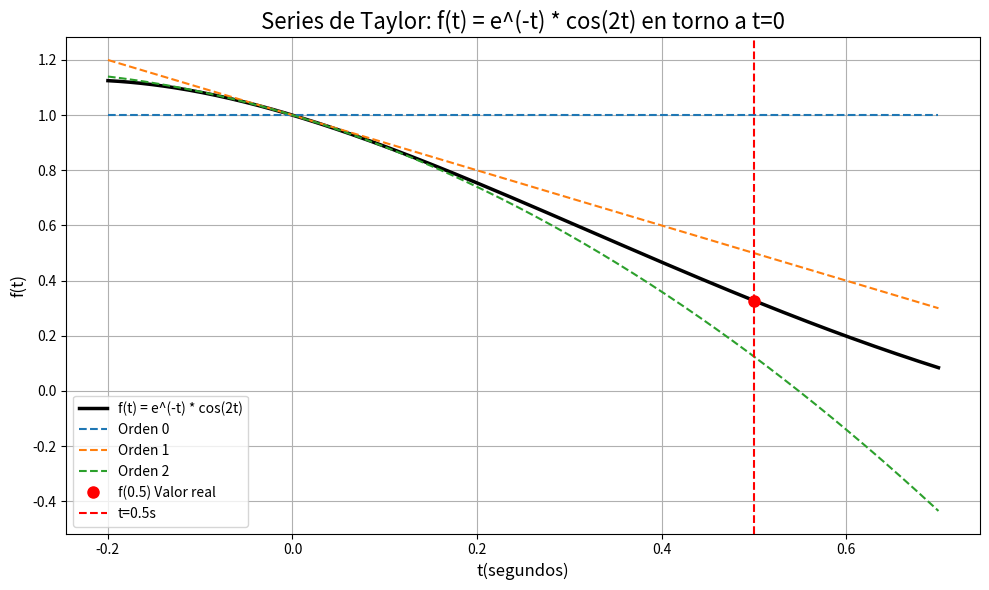

Write the Python code that produced this figure.
#Ejercicio 2: Series de Taylor en tiempo real
# Función f(t) = e^(-t) * cos(2t) 
# Predecir f(0.5), sabiendo que estamos actualmente en t=0
#Implementar en código la Serie de Taylor usando aproximaciones hasta 2do orden

import math
import numpy as np
import matplotlib.pyplot as pit

#Datos
t = 0.5
t0 = 0 
# Paso h = t - ti
h = t - t0

#Función a evaluar
print("Taylor de f(t) = e^(-t) * cos(2t), t = 0.5, t0 = 0")

def f(t): #Función a evaluar mediante series de Taylor
  return np.exp(-t) * np.cos(2*t)


# f(0.5) = e^-0.5 * cos(2*0.5) 
#Derivadas en t0
exp_val = np.exp(-t0) 
f0 = exp_val * (np.cos(2*t0)) #Orden 0: f(0) = e^(-0) · cos(2·(0)) = 1 
f1 = -f0 - 2*np.sin(2*t0) #Orden 1
f2 = (4*exp_val*np.sin(2*t0)) - (3*exp_val*np.cos(2*t0)) #Orden 2

#Términos en la Serie de Taylor
taylor_0 = f0
taylor_1 = f1 * h
taylor_2 = f2 * (h**2) / math.factorial(2)

#Aproximación de Taylor
P0=taylor_0 
P1=P0+taylor_1
P2 = P1 + taylor_2

aproximaciones = [P0,P1,P2]
real = f(t)

#Imprimir resultados
print("\n Orden | Aproximación | Error %")
for i, aprox in enumerate(aproximaciones):
  error = abs((real-aprox) / real) * 100
  print(f"{i} | {aprox:6f} | {error:6f}%" )

#Crear gráfica
t_vals = np.linspace(t0 - 0.2, t + 0.2, 300) #linspace crea un vector

#Función real
y_real = f(t_vals)

#Funciones de Taylor alrededor de x0
y_ord0 = f0 * np.ones_like(t_vals)
y_ord1 = f0 + f1 * (t_vals - t0)
y_ord2 = f0 + f1 * (t_vals - t0) + (f2 / 2) * (t_vals - t0)**2

pit.figure(figsize=(10,6))
pit.plot(t_vals,y_real, 'k-', linewidth = 2.5, label = 'f(t) = e^(-t) * cos(2t)')
pit.plot(t_vals,y_ord0, '--',linewidth = 1.5, label = 'Orden 0')
pit.plot(t_vals,y_ord1, '--',linewidth = 1.5, label = 'Orden 1')
pit.plot(t_vals,y_ord2, '--',linewidth = 1.5, label = 'Orden 2')
pit.plot(t,real, 'ro', markersize = 8, label = 'f(0.5) Valor real')
pit.axvline(x=0.5, color='r', linestyle='--', label ='t=0.5s')
pit.title('Series de Taylor: f(t) = e^(-t) * cos(2t) en torno a t=0', fontsize=16)
pit.xlabel('t(segundos)',fontsize=12)
pit.ylabel('f(t)',fontsize=12)
pit.tight_layout()
pit.legend(fontsize=10,loc='best')
pit.grid()
pit.show()